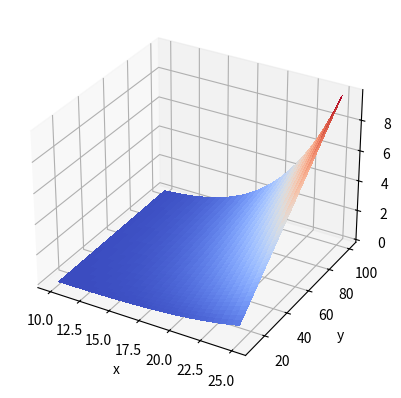

Source code (Python):
from mpl_toolkits import mplot3d
import numpy as np
import matplotlib.pyplot as plt
from matplotlib import cm

def f(n, m):
    return m*n**5

x = np.linspace(10, 25, 30)
y = np.linspace(10, 100, 50)

X, Y = np.meshgrid(x, y)
Z = f(X, Y)

fig = plt.figure()
ax = plt.axes(projection='3d')
ax.plot_surface(X, Y, Z, cmap=cm.coolwarm,linewidth=0, antialiased=False)
ax.set_xlabel('x')
ax.set_ylabel('y')
ax.set_zlabel('z')

plt.show()



